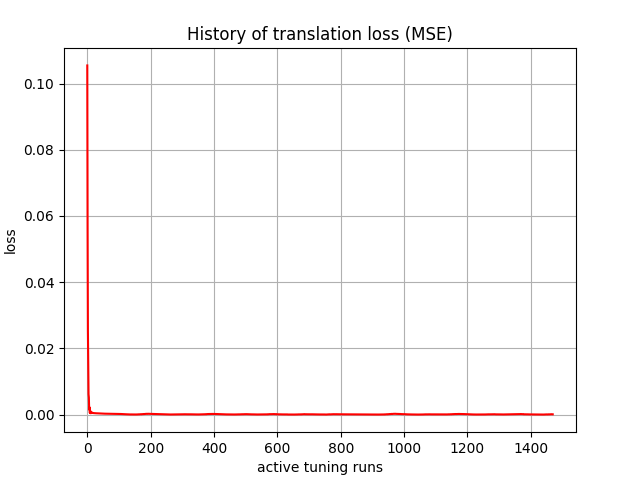

Data behind this chart, as committed beside it:
, 0
0, 0.1055
1, 0.05647
2, 0.02547
3, 0.01554
4, 0.006144
5, 0.00518
6, 0.00151
7, 0.002209
8, 0.0005388
9, 0.00122
10, 0.000412
11, 0.0008416
12, 0.0004293
13, 0.0006684
14, 0.0004493
15, 0.0005746
16, 0.0004588
17, 0.0005178
18, 0.0004541
19, 0.000482
20, 0.0004419
21, 0.0004523
22, 0.0004298
23, 0.0004277
24, 0.0004175
25, 0.0004108
26, 0.0003993
27, 0.0003995
28, 0.0003865
29, 0.0003809
30, 0.0003767
31, 0.000368
32, 0.0003609
33, 0.0003587
34, 0.0003498
35, 0.0003441
36, 0.0003475
37, 0.0003357
38, 0.0003335
39, 0.000331
40, 0.0003245
41, 0.0003192
42, 0.0003115
43, 0.0003096
44, 0.000302
45, 0.0002978
46, 0.000294
47, 0.0002889
48, 0.0002914
49, 0.0002835
50, 0.0002822
51, 0.0002771
52, 0.0002754
53, 0.0002698
54, 0.0002682
55, 0.0002645
56, 0.0002611
57, 0.0002585
58, 0.0002559
59, 0.0002521
... 1,410 more rows
